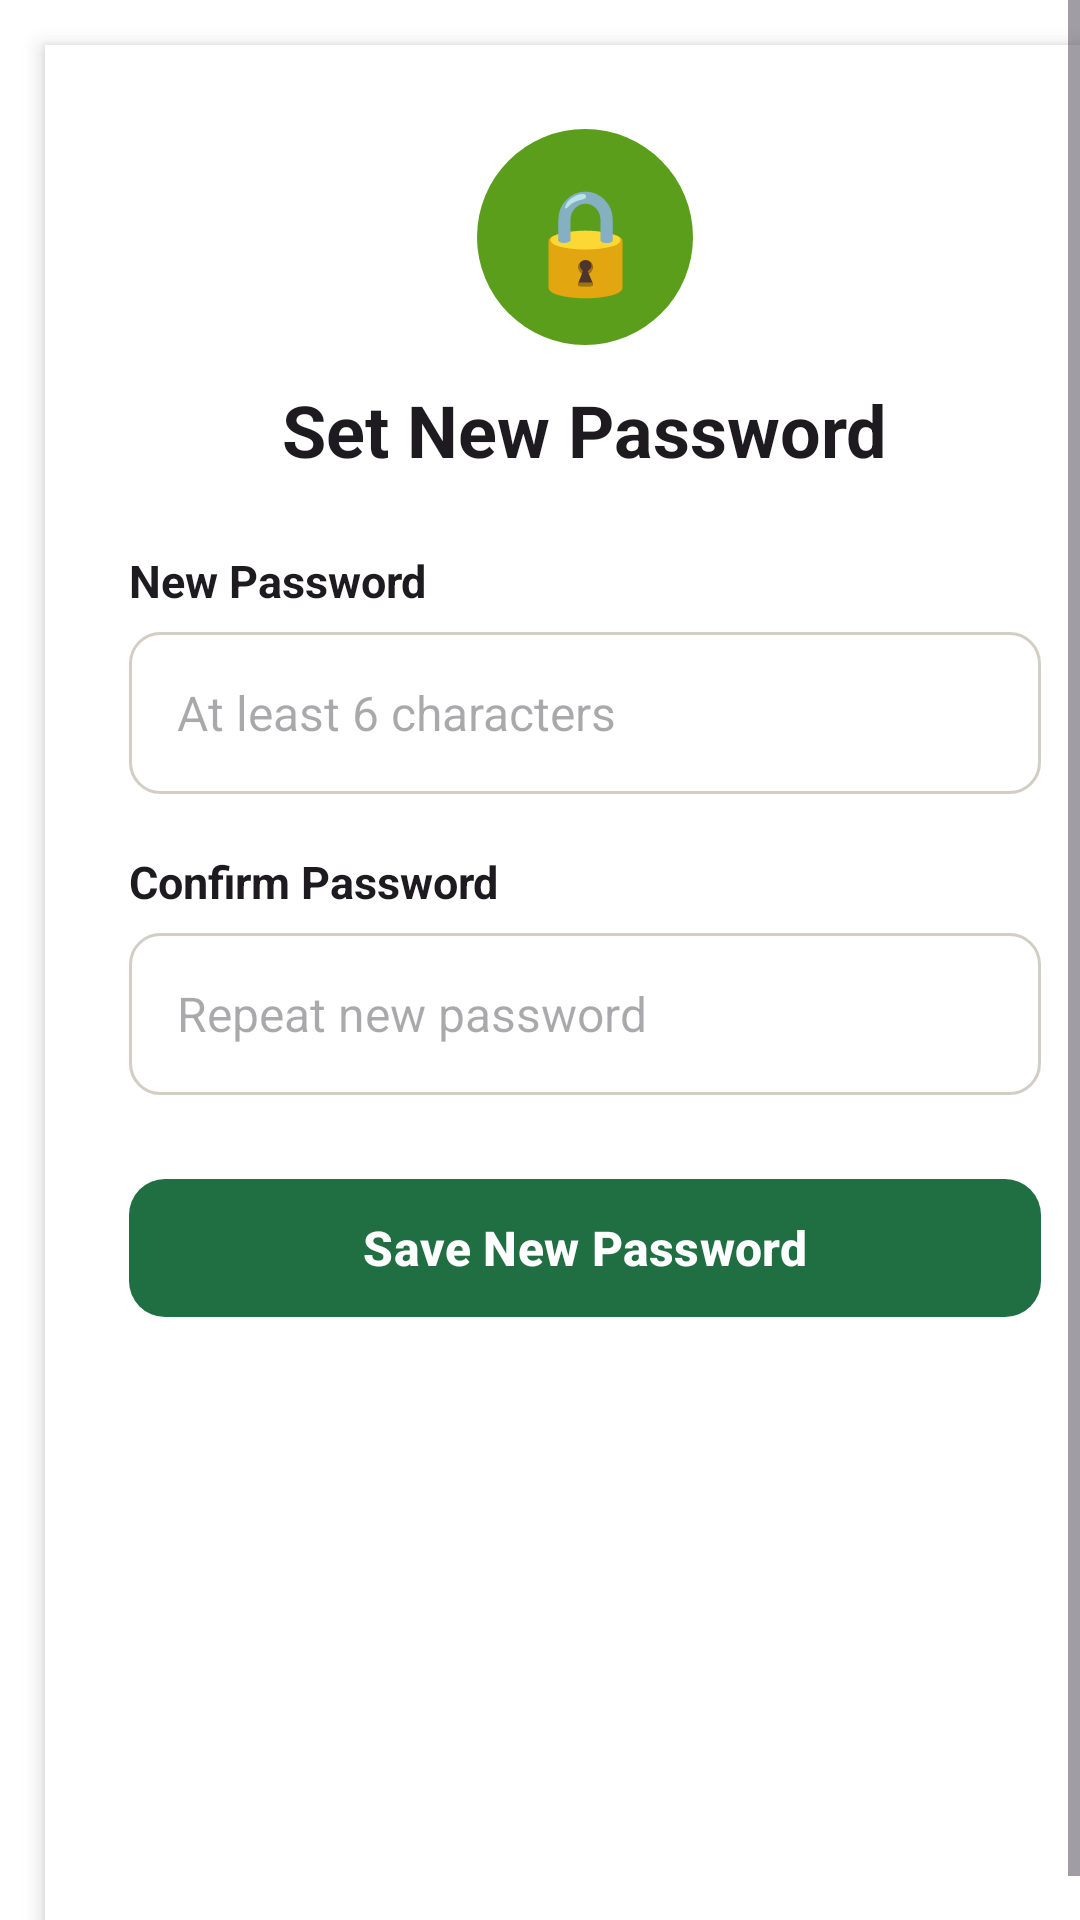

Reconstruct the res/layout file that produces this screen, plus the resources it refers to.
<!-- AndroidManifest.xml: application theme Theme.AgrofastSolutions -->
<!-- res/layout/activity_reset_password.xml -->
<?xml version="1.0" encoding="utf-8"?>
<ScrollView xmlns:android="http://schemas.android.com/apk/res/android"
    xmlns:app="http://schemas.android.com/apk/res-auto"
    android:layout_width="match_parent"
    android:layout_height="match_parent"
    android:background="?android:attr/colorBackground"
    android:fillViewport="true">

    <LinearLayout
        android:layout_width="match_parent"
        android:layout_height="wrap_content"
        android:layout_margin="15dp"
        android:orientation="vertical"
        android:padding="28dp"
        android:background="?attr/colorSurface"
        android:elevation="4dp">

        <TextView
            android:layout_width="72dp"
            android:layout_height="72dp"
            android:layout_gravity="center_horizontal"
            android:gravity="center"
            android:text="🔒"
            android:textSize="34sp"
            android:background="@drawable/logo_background"/>

        <TextView
            android:layout_width="wrap_content"
            android:layout_height="wrap_content"
            android:layout_gravity="center_horizontal"
            android:layout_marginTop="12dp"
            android:text="Set New Password"
            android:textColor="?android:attr/textColorPrimary"
            android:textSize="24sp"
            android:textStyle="bold"/>

        <TextView
            android:id="@+id/tvResetPwdMessage"
            android:layout_width="match_parent"
            android:layout_height="wrap_content"
            android:layout_marginTop="8dp"
            android:gravity="center"
            android:textColor="?android:attr/textColorSecondary"
            android:textSize="14sp"
            android:visibility="gone"/>

        <TextView
            android:layout_width="wrap_content"
            android:layout_height="wrap_content"
            android:layout_marginTop="24dp"
            android:text="New Password"
            android:textColor="?android:attr/textColorPrimary"
            android:textSize="15sp"
            android:textStyle="bold"/>

        <EditText
            android:id="@+id/etNewPassword"
            android:layout_width="match_parent"
            android:layout_height="54dp"
            android:layout_marginTop="7dp"
            android:background="@drawable/input_background"
            android:hint="At least 6 characters"
            android:inputType="textPassword"
            android:paddingStart="16dp"
            android:paddingEnd="16dp"
            android:textColor="?android:attr/textColorPrimary"
            android:textColorHint="?android:attr/textColorHint"
            android:textSize="16sp"
            android:singleLine="true"/>

        <TextView
            android:layout_width="wrap_content"
            android:layout_height="wrap_content"
            android:layout_marginTop="19dp"
            android:text="Confirm Password"
            android:textColor="?android:attr/textColorPrimary"
            android:textSize="15sp"
            android:textStyle="bold"/>

        <EditText
            android:id="@+id/etConfirmPassword"
            android:layout_width="match_parent"
            android:layout_height="54dp"
            android:layout_marginTop="7dp"
            android:background="@drawable/input_background"
            android:hint="Repeat new password"
            android:inputType="textPassword"
            android:paddingStart="16dp"
            android:paddingEnd="16dp"
            android:textColor="?android:attr/textColorPrimary"
            android:textColorHint="?android:attr/textColorHint"
            android:textSize="16sp"
            android:singleLine="true"/>

        <com.google.android.material.button.MaterialButton
            android:id="@+id/btnSaveNewPassword"
            android:layout_width="match_parent"
            android:layout_height="54dp"
            android:layout_marginTop="24dp"
            android:text="Save New Password"
            android:textColor="?attr/colorOnPrimary"
            android:textSize="16sp"
            android:textStyle="bold"
            app:cornerRadius="12dp"/>

        <ProgressBar
            android:id="@+id/progressBarResetPwd"
            android:layout_width="wrap_content"
            android:layout_height="wrap_content"
            android:layout_gravity="center_horizontal"
            android:layout_marginTop="12dp"
            android:visibility="gone"/>

    </LinearLayout>
</ScrollView>
<!-- resources referenced by this layout -->
<resources>
  <!-- drawable input_background (drawable) -->
  <?xml version="1.0" encoding="utf-8"?>
  <shape xmlns:android="http://schemas.android.com/apk/res/android"
      android:shape="rectangle">
      <solid android:color="#FFFFFF"/>
      <corners android:radius="10dp"/>
      <stroke
          android:width="1dp"
          android:color="#D2CEC5"/>
  </shape>
  <!-- drawable logo_background (drawable) -->
  <?xml version="1.0" encoding="utf-8"?>
  <shape xmlns:android="http://schemas.android.com/apk/res/android"
      android:shape="oval">
      <solid android:color="#5B9E1C"/>
  </shape>
  <style name="Theme.AgrofastSolutions" parent="Base.Theme.AgrofastSolutions" />
  <style name="Base.Theme.AgrofastSolutions" parent="Theme.Material3.DayNight.NoActionBar">
  
          
          <item name="android:colorBackground">@color/agrofast_white</item>
          <item name="colorSurface">@color/agrofast_white</item>
          <item name="colorOnBackground">@color/agrofast_black</item>
          <item name="colorOnSurface">@color/agrofast_black</item>
  
          
          <item name="colorPrimary">@color/agrofast_green</item>
          <item name="colorOnPrimary">@color/agrofast_white</item>
          <item name="colorPrimaryContainer">@color/agrofast_green</item>
          <item name="colorOnPrimaryContainer">@color/agrofast_white</item>
          <item name="colorPrimaryVariant">@color/agrofast_green</item>
  
          <item name="colorSecondary">@color/agrofast_dark_green</item>
          <item name="colorOnSecondary">@color/agrofast_white</item>
  
          
          <item name="android:statusBarColor">@color/agrofast_dark_green</item>
          <item name="android:windowLightStatusBar">false</item>
  
          
          <item name="CardBackgroundColor">@color/agrofast_green</item>
          <item name="CardStrokeColor">@color/agrofast_green</item>
      </style>
  <color name="agrofast_white">#FFFFFF</color>
  <color name="agrofast_black">#000000</color>
  <color name="agrofast_green">#1F6F43</color>
  <color name="agrofast_dark_green">#1B4D3E</color>
</resources>
